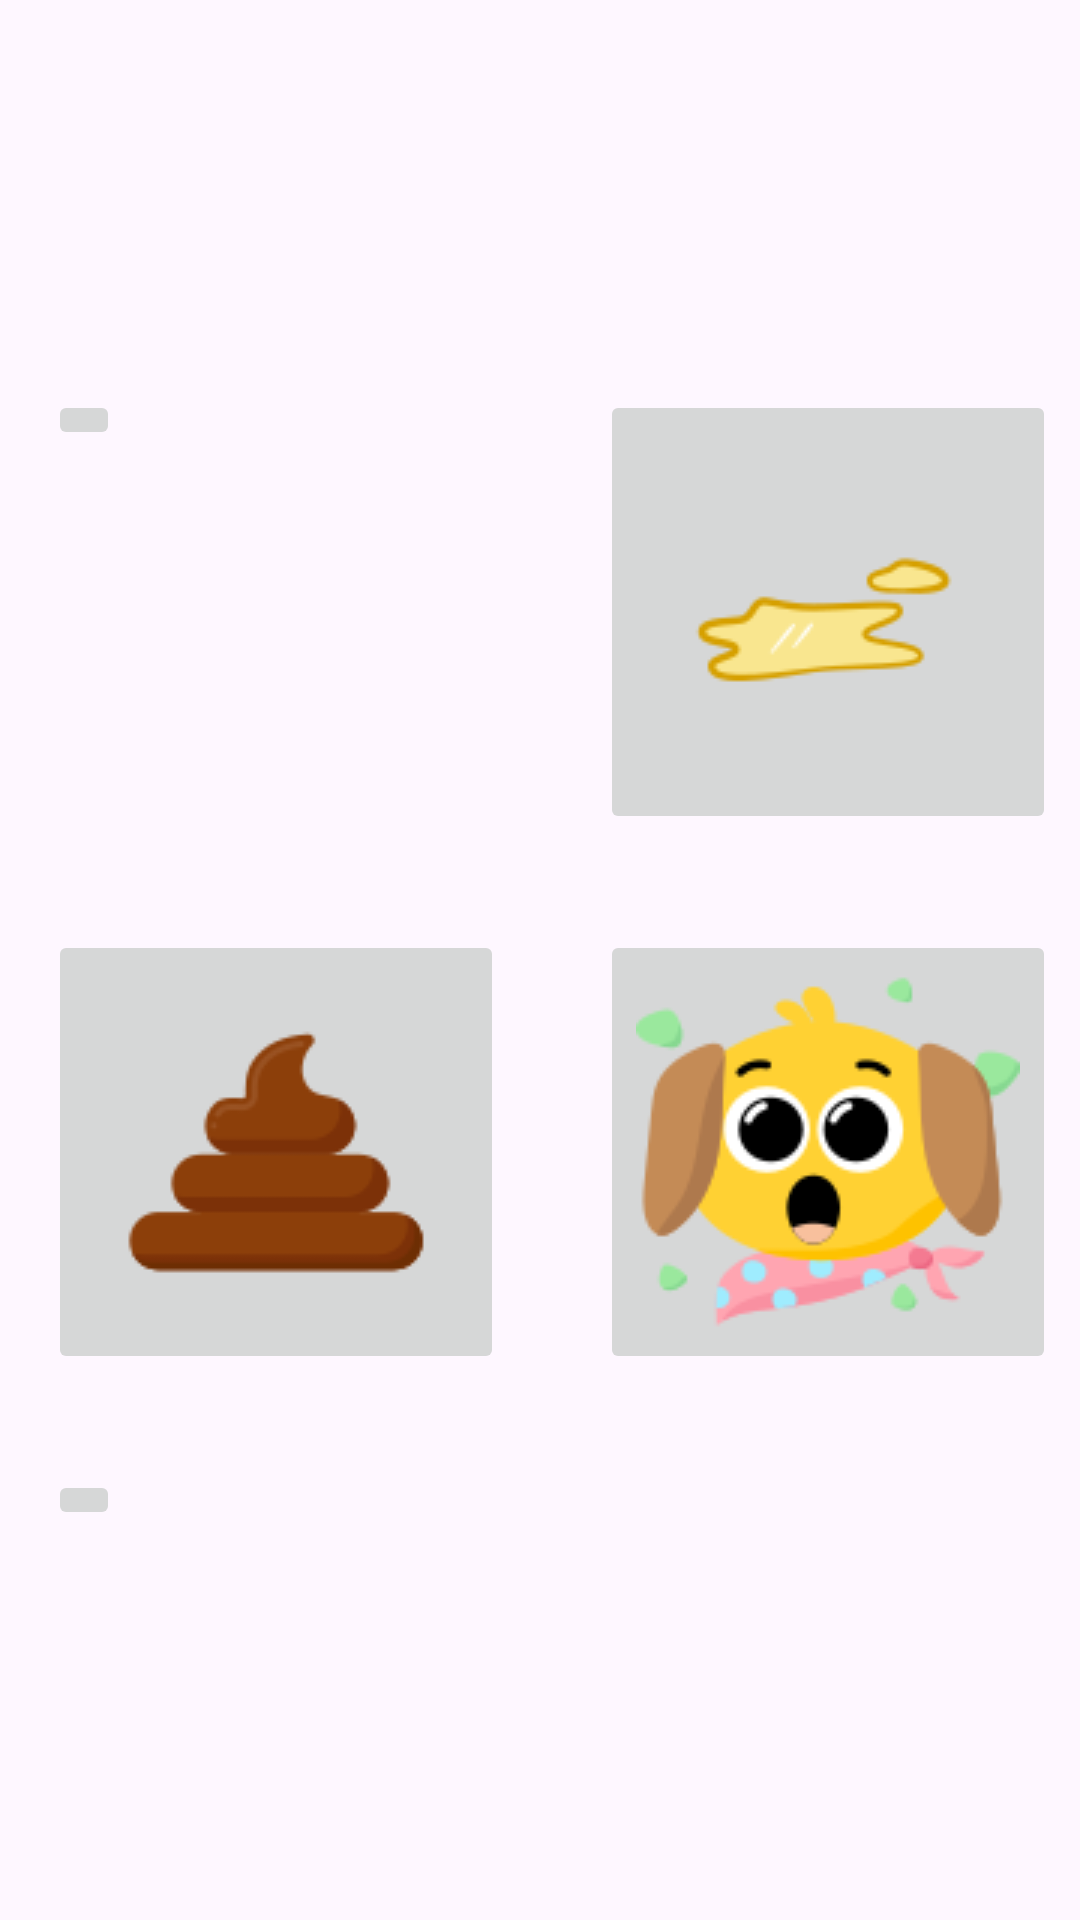

Reconstruct the res/layout file that produces this screen, plus the resources it refers to.
<!-- AndroidManifest.xml: application theme Theme.DogActivity -->
<!-- res/layout/activity_main.xml -->
<LinearLayout xmlns:android="http://schemas.android.com/apk/res/android"
    xmlns:tools="http://schemas.android.com/tools"
    android:layout_width="wrap_content"
    android:layout_height="wrap_content"
    android:layout_alignParentLeft="false"
    android:layout_alignParentEnd="false"
    android:layout_alignParentBottom="false"
    android:layout_gravity="center|clip_vertical|center_horizontal|center_vertical">

    <android.widget.GridLayout

        android:id="@+id/main"
        android:layout_width="wrap_content"
        android:layout_height="wrap_content"
        android:layout_gravity="center|center_horizontal|center_vertical"
        android:columnCount="2"
        android:columnOrderPreserved="false"
        android:rowCount="2">

        <ImageButton
            android:id="@+id/button_walk"
            android:layout_width="wrap_content"
            android:layout_height="wrap_content"
            android:layout_margin="16dp"
            android:gravity="center"
            android:src="@drawable/ic_walk"
            tools:visibility="visible" />

        <ImageButton
            android:id="@+id/button_piss"
            android:layout_width="wrap_content"
            android:layout_height="wrap_content"
            android:layout_margin="16dp"
            android:gravity="center"
            android:src="@drawable/ic_piss"
            tools:visibility="visible" />

        <ImageButton
            android:id="@+id/button_poop"
            android:layout_width="wrap_content"
            android:layout_height="wrap_content"
            android:layout_margin="16dp"
            android:gravity="center"
            android:src="@drawable/ic_poop"
            tools:visibility="visible" />

        <ImageButton
            android:id="@+id/button_accident"
            android:layout_width="wrap_content"
            android:layout_height="wrap_content"
            android:layout_margin="16dp"
            android:gravity="center"
            android:src="@drawable/ic_accident"
            tools:visibility="visible" />

        <ImageButton
            android:id="@+id/button_show_log"
            android:layout_width="wrap_content"
            android:layout_height="wrap_content"
            android:layout_margin="16dp"
            android:gravity="center"
            android:src="@drawable/ic_book"
            tools:visibility="visible" />


    </android.widget.GridLayout>
</LinearLayout>
<!-- resources referenced by this layout -->
<resources>
  <!-- drawable ic_accident: png bitmap (drawable, 10376 bytes) -->
  <!-- drawable ic_piss: png bitmap (drawable, 2938 bytes) -->
  <!-- drawable ic_poop: png bitmap (drawable, 2960 bytes) -->
  <style name="Theme.DogActivity" parent="Base.Theme.DogActivity" />
  <style name="Base.Theme.DogActivity" parent="Theme.Material3.DayNight.NoActionBar">
          
          
      </style>
</resources>
